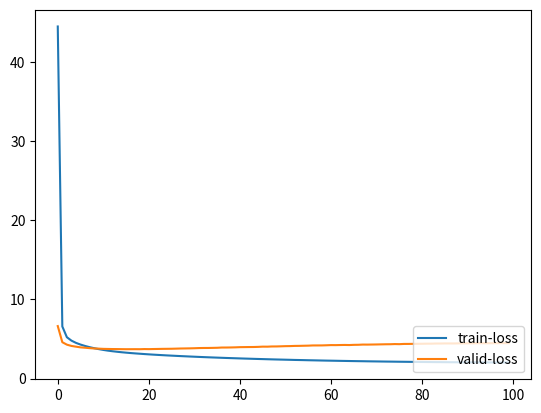

The matplotlib source for this figure:
import numpy as np
import matplotlib.pyplot as plt


train_loss = [44.48271321031384, 6.583550890944058, 5.2243800984289415, 4.793724752727308, 4.509950302328382, 4.293438681534359, 4.118832167109153, 3.9655399139662433, 3.8359335477190806, 3.7205823993324336, 3.6183518121117038, 3.529470994508356, 3.454126060367527, 3.3876399215002704, 3.327385791979338, 3.2738280115270975, 3.2241040730834905, 3.1793050898645157, 3.1380796483584814, 3.097194073881422, 3.058997189281578, 3.0224359229095, 2.989321135847192, 2.956893386876673, 2.925039403779166, 2.8960848723139083, 2.8673695635078547, 2.838541273156503, 2.812697682255193, 2.7858682384168296, 2.760819730185028, 2.7354322604666974, 2.7120282050362206, 2.688629031988015, 2.666998180500547, 2.6451193193744, 2.6239456789834157, 2.603371260578471, 2.5841847509369815, 2.565063550597743, 2.54530718102491, 2.527386322415861, 2.510184377118161, 2.4923996164386435, 2.4756604128762296, 2.459907821246556, 2.442924183651917, 2.426776533825953, 2.411911290211785, 2.3977591939438554, 2.383567075801075, 2.3692382172982493, 2.3537363544890755, 2.3426682418898532, 2.3303275399190144, 2.315959686444218, 2.30516399629134, 2.293007003140629, 2.2806038615846993, 2.2688294145397676, 2.259110706417184, 2.2488786947906467, 2.2375688153101985, 2.227671702463824, 2.217756683709926, 2.208003384995281, 2.1991461373809584, 2.191128186623853, 2.1806941671927174, 2.172695298436889, 2.1649881235638957, 2.1569865969338813, 2.148207969056036, 2.1422095429628416, 2.1350791305079495, 2.1268079251275025, 2.120990522060179, 2.1148893516762812, 2.107709726803285, 2.1024627320300366, 2.096419497584938, 2.0913853452169806, 2.085944129067256, 2.0798576306579704, 2.077440956615864, 2.071507751762419, 2.0658729361860377, 2.063466019558727, 2.0598251012034883, 2.0547408370147076, 2.051986127733288, 2.049203844536516, 2.0468371813906763, 2.043903685153875, 2.0411412049505047, 2.0387904661490506, 2.0368946077232075, 2.0359663403571995, 2.0344403394182824, 2.0328974296275835]
valid_loss = [6.632119738052938, 4.592151895119023, 4.284870942433675, 4.1230103282542245, 4.030122367763816, 3.9413269297727545, 3.895269082714093, 3.8443484729695543, 3.8023344192920816, 3.781304602682405, 3.753471881058357, 3.7412116174757295, 3.730542713979323, 3.725996570423756, 3.716093263150747, 3.7090776037204303, 3.7108728900505374, 3.713725692015199, 3.7089336805997237, 3.7278165965808143, 3.719184803071423, 3.731867850012497, 3.7419109656431964, 3.753017064195556, 3.758844084457445, 3.7659045639810533, 3.7814736303139327, 3.7981787303526455, 3.80679324631379, 3.817094279969593, 3.8320516451868314, 3.8536363416743056, 3.8638582586128023, 3.8662699947476016, 3.8776759202606583, 3.8897769759377216, 3.9205473858248037, 3.9219261240736345, 3.9313435045729546, 3.9452734907096794, 3.9682855379544315, 3.9751413908331563, 3.983424531336514, 3.9876989508715, 4.0045680049052494, 4.033595425688961, 4.0295334879854385, 4.054913828306109, 4.058664200461913, 4.07562237253813, 4.095141318728248, 4.103051297018461, 4.1247230697643715, 4.131437508859367, 4.146622050217007, 4.158886610904586, 4.184614694007089, 4.1859706075763405, 4.188921441170286, 4.206857152817034, 4.228782836893266, 4.224493684427018, 4.237151153733797, 4.247350576510682, 4.235146184576634, 4.2600116291521495, 4.268260229042386, 4.295261158750065, 4.290834169150141, 4.300445780947201, 4.309303197905282, 4.3218370568343785, 4.333605740300592, 4.338023634714501, 4.359051271391063, 4.346706262258726, 4.375257317150865, 4.376839564225384, 4.384927596629966, 4.391139392912202, 4.396961501825635, 4.409217323840965, 4.4099885875190905, 4.426319476228636, 4.4286229317062, 4.4389782397546504, 4.436613840477489, 4.434759803650164, 4.448284151398133, 4.447159450373546, 4.455189101049833, 4.451785619756515, 4.465889912156673, 4.465894921917782, 4.460803010753382, 4.465916545591622, 4.471542153774392, 4.4720834735026616, 4.473313391394333, 4.477410685607578]

fig = plt.figure()
x = np.arange(len(train_loss))

yerr = np.linspace(0.05, 0.2, len(train_loss))

plt.plot(x, train_loss,  label='train-loss')

plt.plot(x, valid_loss,  label='valid-loss')



plt.legend(loc='lower right')
plt.savefig('gpt_loss.png')